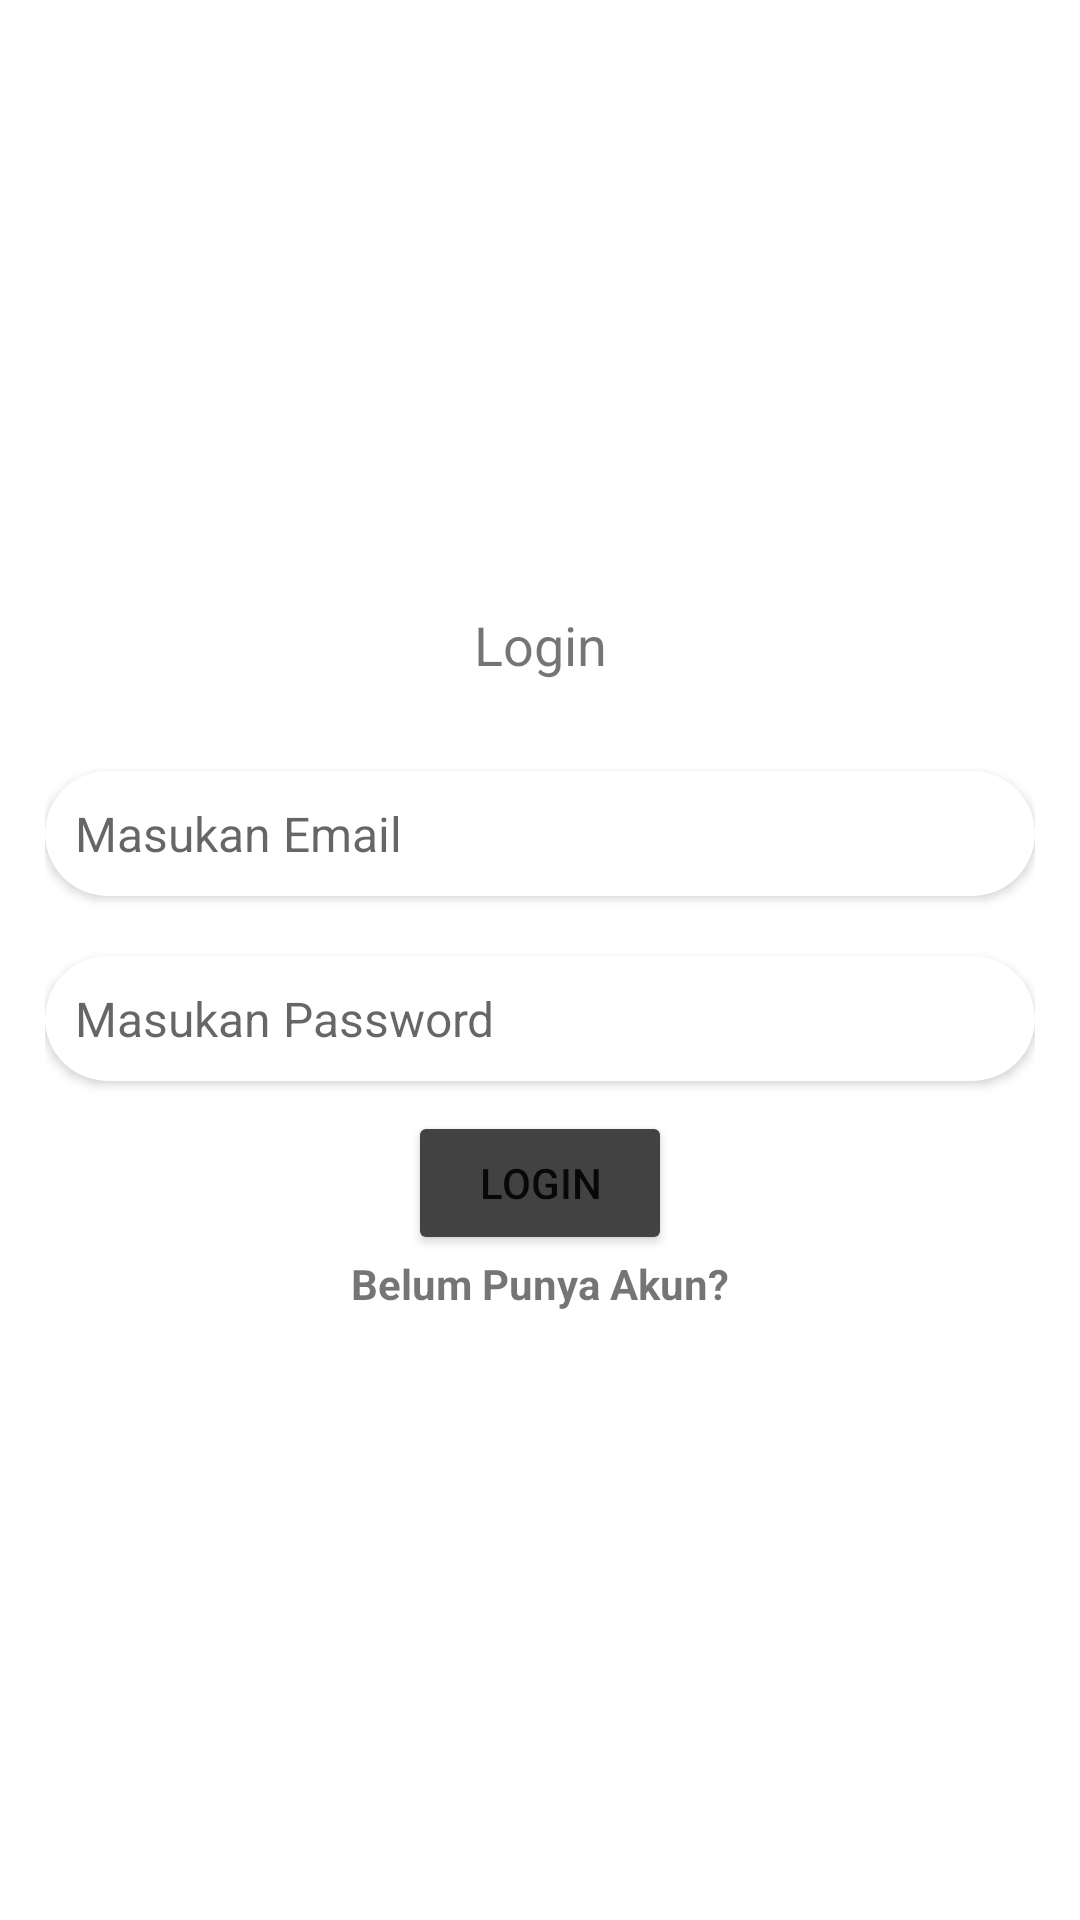

Reconstruct the res/layout file that produces this screen, plus the resources it refers to.
<!-- AndroidManifest.xml: application theme Theme.MaterialComponents.Light.DarkActionBar -->
<!-- res/layout/fragment_login.xml -->
<?xml version="1.0" encoding="utf-8"?>
<RelativeLayout xmlns:android="http://schemas.android.com/apk/res/android"
    xmlns:tools="http://schemas.android.com/tools"
    android:layout_width="match_parent"
    android:layout_height="match_parent"
    xmlns:app="http://schemas.android.com/apk/res-auto"
    android:background="@color/custom_greendua"
    tools:context=".fragment.LoginFragment">


        <LinearLayout
            android:layout_centerInParent="true"
            android:layout_margin="15dp"
            android:orientation="vertical"
            android:layout_width="match_parent"
            android:layout_height="wrap_content">

            <TextView
                android:text="Login"
                android:textSize="18sp"
                android:layout_marginBottom="20dp"
                android:gravity="center"
                android:layout_width="match_parent"
                android:layout_height="wrap_content"/>


            <androidx.cardview.widget.CardView
                android:layout_marginVertical="10dp"
                app:cardCornerRadius="30dp"
                android:backgroundTint="@color/custom_green"
                android:layout_width="match_parent"
                android:layout_height="wrap_content">

                <EditText
                    android:id="@+id/et_input_email"
                    android:hint="Masukan Email"
                    android:background="@android:color/transparent"
                    android:padding="10dp"
                    android:textSize="16dp"
                    android:layout_width="match_parent"
                    android:layout_height="wrap_content"/>

            </androidx.cardview.widget.CardView>


            <androidx.cardview.widget.CardView
                android:layout_marginVertical="10dp"
                app:cardCornerRadius="30dp"
                android:backgroundTint="@color/custom_green"
                android:layout_width="match_parent"
                android:layout_height="wrap_content">

                <EditText
                    android:id="@+id/et_input_password"
                    android:hint="Masukan Password"
                    android:background="@android:color/transparent"
                    android:inputType="textPassword"
                    android:padding="10dp"
                    android:textSize="16dp"
                    android:layout_width="match_parent"
                    android:layout_height="wrap_content"/>

            </androidx.cardview.widget.CardView>


            <Button
                android:layout_gravity="center"
                android:id="@+id/btn_login"
                android:text="login"
                android:backgroundTint="@color/cardview_dark_background"
                android:layout_marginHorizontal="10dp"
                android:layout_width="wrap_content"
                android:layout_height="wrap_content"/>

            <TextView
                android:layout_gravity="center"
                android:id="@+id/tv_register"
                android:textStyle="bold"
                android:text="Belum Punya Akun?"
                android:layout_width="wrap_content"
                android:layout_height="wrap_content"/>

        </LinearLayout>



</RelativeLayout>
<!-- resources referenced by this layout -->
<resources>

</resources>
